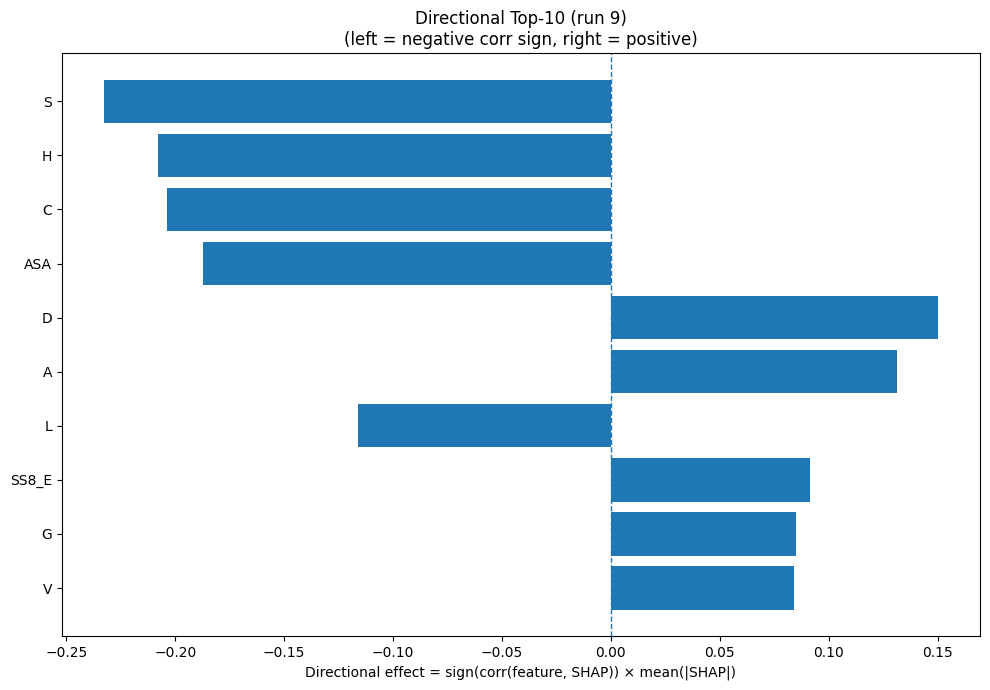

The data file committed next to this chart (first rows):
Index, Feature, CorrSign, MeanAbsSHAP, DirectionalEffect
15, S, -1.0, 0.2329, -0.2329
6, H, -1.0, 0.2079, -0.2079
1, C, -1.0, 0.2037, -0.2037
31, ASA, -1.0, 0.187, -0.187
2, D, 1.0, 0.1503, 0.1503
0, A, 1.0, 0.1314, 0.1314
9, L, -1.0, 0.1162, -0.1162
24, SS8_E, 1.0, 0.09135, 0.09135
5, G, 1.0, 0.08485, 0.08485
17, V, 1.0, 0.08394, 0.08394
12, P, -1.0, 0.07119, -0.07119
8, K, 1.0, 0.06987, 0.06987
30, SS8_-, -1.0, 0.06266, -0.06266
21, SS3_E, 1.0, 0.05019, 0.05019
18, W, -1.0, 0.04652, -0.04652
16, T, -1.0, 0.04313, -0.04313
11, N, 1.0, 0.04126, 0.04126
7, I, 1.0, 0.04014, 0.04014
14, R, -1.0, 0.03203, -0.03203
19, Y, 1.0, 0.0251, 0.0251
3, E, 1.0, 0.02177, 0.02177
32, GRAVY, -1.0, 0.02146, -0.02146
29, SS8_S, -1.0, 0.01819, -0.01819
27, SS8_B, -1.0, 0.01638, -0.01638
13, Q, -1.0, 0.01528, -0.01528
26, SS8_I, 1.0, 0.01496, 0.01496
28, SS8_T, 1.0, 0.0124, 0.0124
23, SS8_H, 1.0, 0.01225, 0.01225
20, SS3_H, 1.0, 0.01007, 0.01007
25, SS8_G, -1.0, 0.009951, -0.009951
33, AROM, -1.0, 0.009802, -0.009802
4, F, -1.0, 0.008648, -0.008648
10, M, -1.0, 0.007614, -0.007614
22, SS3_C, -1.0, 0.004418, -0.004418
